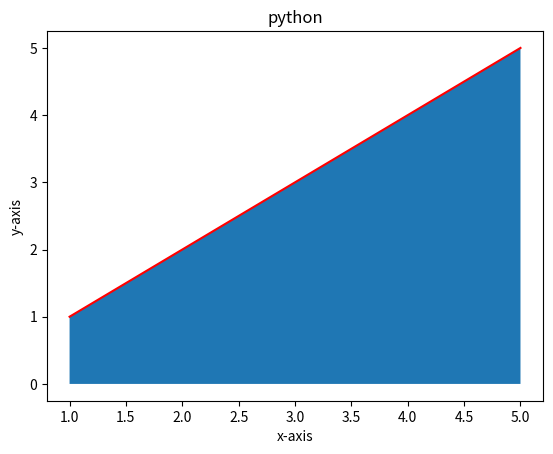

Here is the Python script that generated this plot:
import matplotlib.pyplot as plt
x=[1,2,3,4,5]
y=[1,2,3,4,5]
plt.plot(x,y,color="r")
plt.fill_between(x,y)
plt.title("python")
plt.xlabel("x-axis")
plt.ylabel("y-axis")
plt.show()
